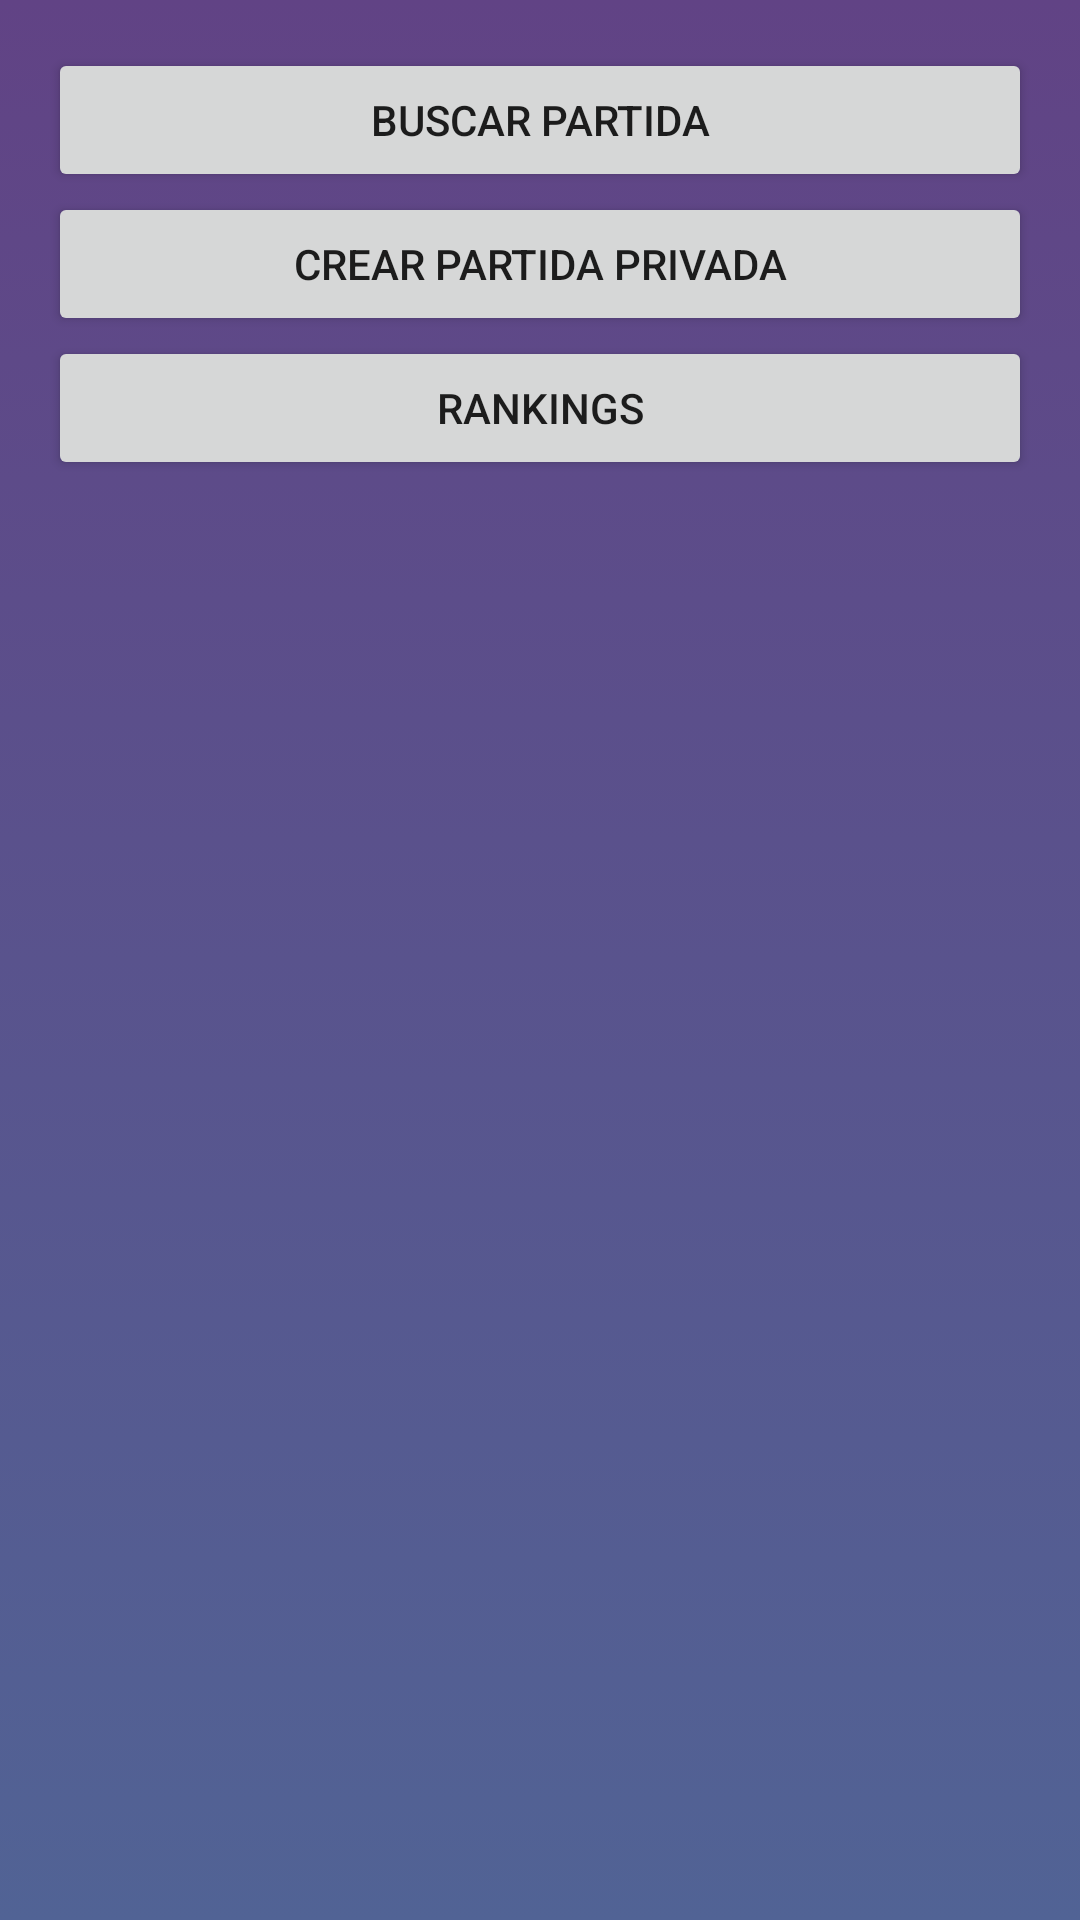

Android layout source for this screen:
<!-- AndroidManifest.xml: application theme Theme.TresEnRayaMultiplayer -->
<!-- res/layout/activity_menu_game.xml -->
<?xml version="1.0" encoding="utf-8"?>
<LinearLayout xmlns:android="http://schemas.android.com/apk/res/android"
    xmlns:app="http://schemas.android.com/apk/res-auto"
    xmlns:tools="http://schemas.android.com/tools"
    android:layout_width="match_parent"
    android:layout_height="match_parent"
    android:orientation="vertical"
    android:padding="16dp"
    style="@style/ThemePrimary"
    android:background="@drawable/gradientcolor"
    tools:context=".Activitys.MenuGame">

    <Button
        android:layout_width="match_parent"
        android:id="@+id/btnSearchPlay"
        android:layout_height="wrap_content"
        android:text="Buscar partida"/>

    <Button
        android:layout_width="match_parent"
        android:layout_height="wrap_content"
        android:text="Crear partida privada"/>

    <Button
        android:layout_width="match_parent"
        android:layout_height="wrap_content"
        android:text="Rankings"/>

</LinearLayout>
<!-- resources referenced by this layout -->
<resources>
  <!-- drawable gradientcolor (drawable) -->
  <?xml version="1.0" encoding="UTF-8"?>
  <selector xmlns:android="http://schemas.android.com/apk/res/android">
      <item>
          <shape>
              <gradient
                  android:startColor="#516395"
                  android:endColor="#614385"
                  android:angle="90"/>
          </shape>
      </item>
  </selector>
  <style name="ThemePrimary" parent="Theme.AppCompat.Light.NoActionBar">
          
          <item name="colorPrimary">#516395</item>
          <item name="colorPrimaryDark">#614385</item>
          <item name="colorAccent">#614385</item>
          <item name="windowActionBar">true</item>
          <item name="windowNoTitle">true</item>
      </style>
  <style name="Theme.TresEnRayaMultiplayer" parent="Theme.MaterialComponents.DayNight.DarkActionBar">
          
          <item name="colorPrimary">@color/purple_500</item>
          <item name="colorPrimaryVariant">#614385</item>
          <item name="colorOnPrimary">@color/white</item>
          
          <item name="colorSecondary">@color/teal_200</item>
          <item name="colorSecondaryVariant">@color/teal_700</item>
          <item name="colorOnSecondary">@color/black</item>
          
          <item name="android:statusBarColor" tools:targetApi="l">?attr/colorPrimaryVariant</item>
          
      </style>
  <!-- not gathered from this repository: default colours our renderer supplied (Android Studio template values) -->
  <color name="purple_500">#FF6200EE</color>
  <color name="teal_200">#FF03DAC5</color>
  <color name="teal_700">#FF018786</color>
  <color name="black">#FF000000</color>
  <color name="white">#FFFFFFFF</color>
</resources>
